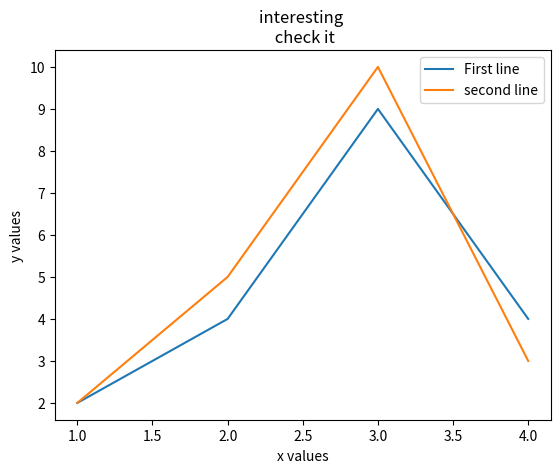

The script that saved this image:
import matplotlib.pyplot as plt

x=[1,2,3,4]
y=[2,4,9,4]
x2=[1,2,3,4]
y2=[2,5,10,3]
plt.plot(x,y,label = 'First line')
plt.plot(x2,y2,label = 'second line')
plt.xlabel('x values') # title to the x axis
plt.ylabel('y values')# title to the y axis
plt.title('interesting \n check it') # title to the graph
plt.legend()
plt.show()